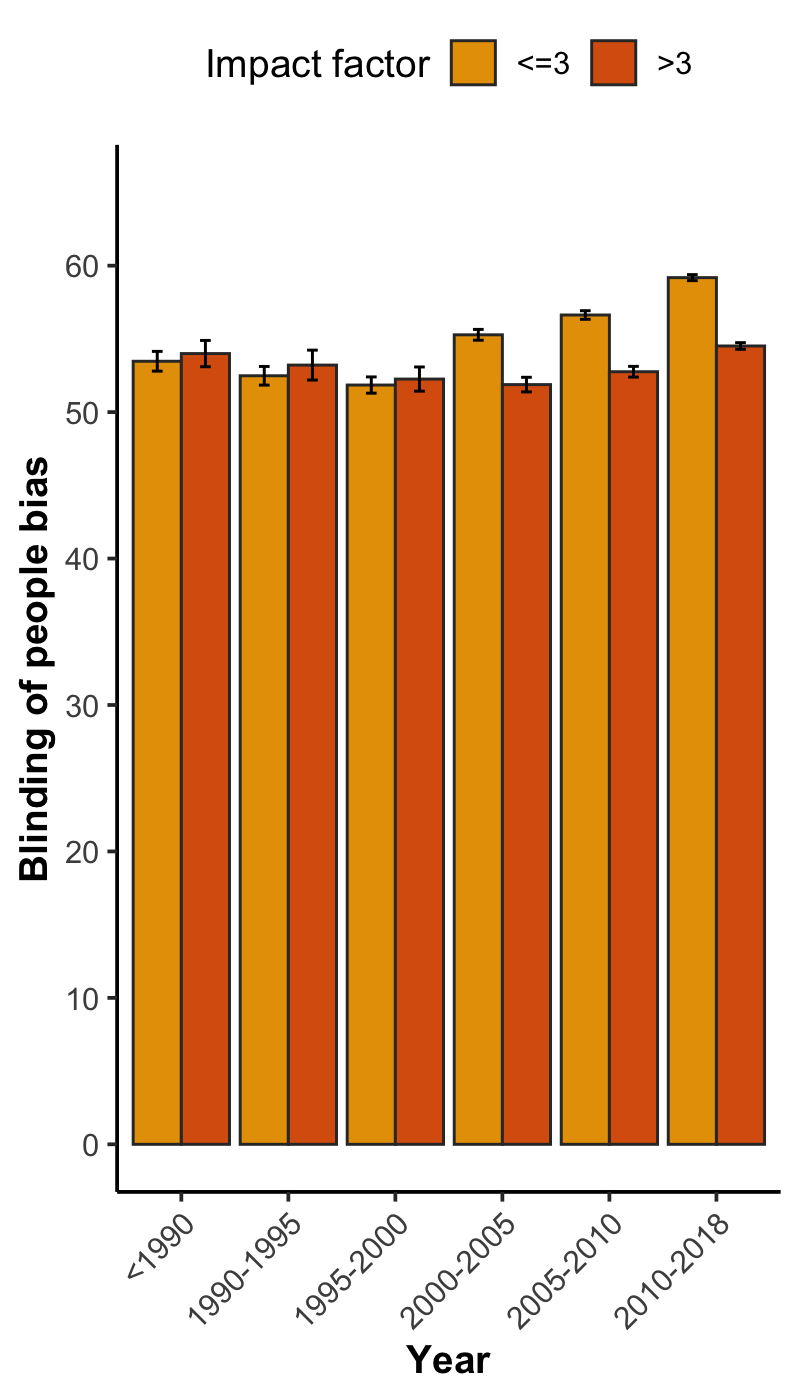

The data file committed next to this chart (first rows):
, x, group, mean, lower, upper, N
1, <1990, <=3, 53.47, 52.8, 54.15, 3920
2, <1990, >3, 54, 53.1, 54.89, 2146
3, 1990-1995, <=3, 52.48, 51.85, 53.12, 4429
4, 1990-1995, >3, 53.21, 52.19, 54.23, 1843
5, 1995-2000, <=3, 51.85, 51.29, 52.4, 6459
6, 1995-2000, >3, 52.26, 51.43, 53.08, 3419
7, 2000-2005, <=3, 55.28, 54.91, 55.65, 14976
8, 2000-2005, >3, 51.88, 51.38, 52.38, 9320
9, 2005-2010, <=3, 56.63, 56.34, 56.93, 23635
10, 2005-2010, >3, 52.76, 52.39, 53.12, 17100
11, 2010-2018, <=3, 59.18, 58.98, 59.39, 46171
12, 2010-2018, >3, 54.52, 54.29, 54.74, 43202
